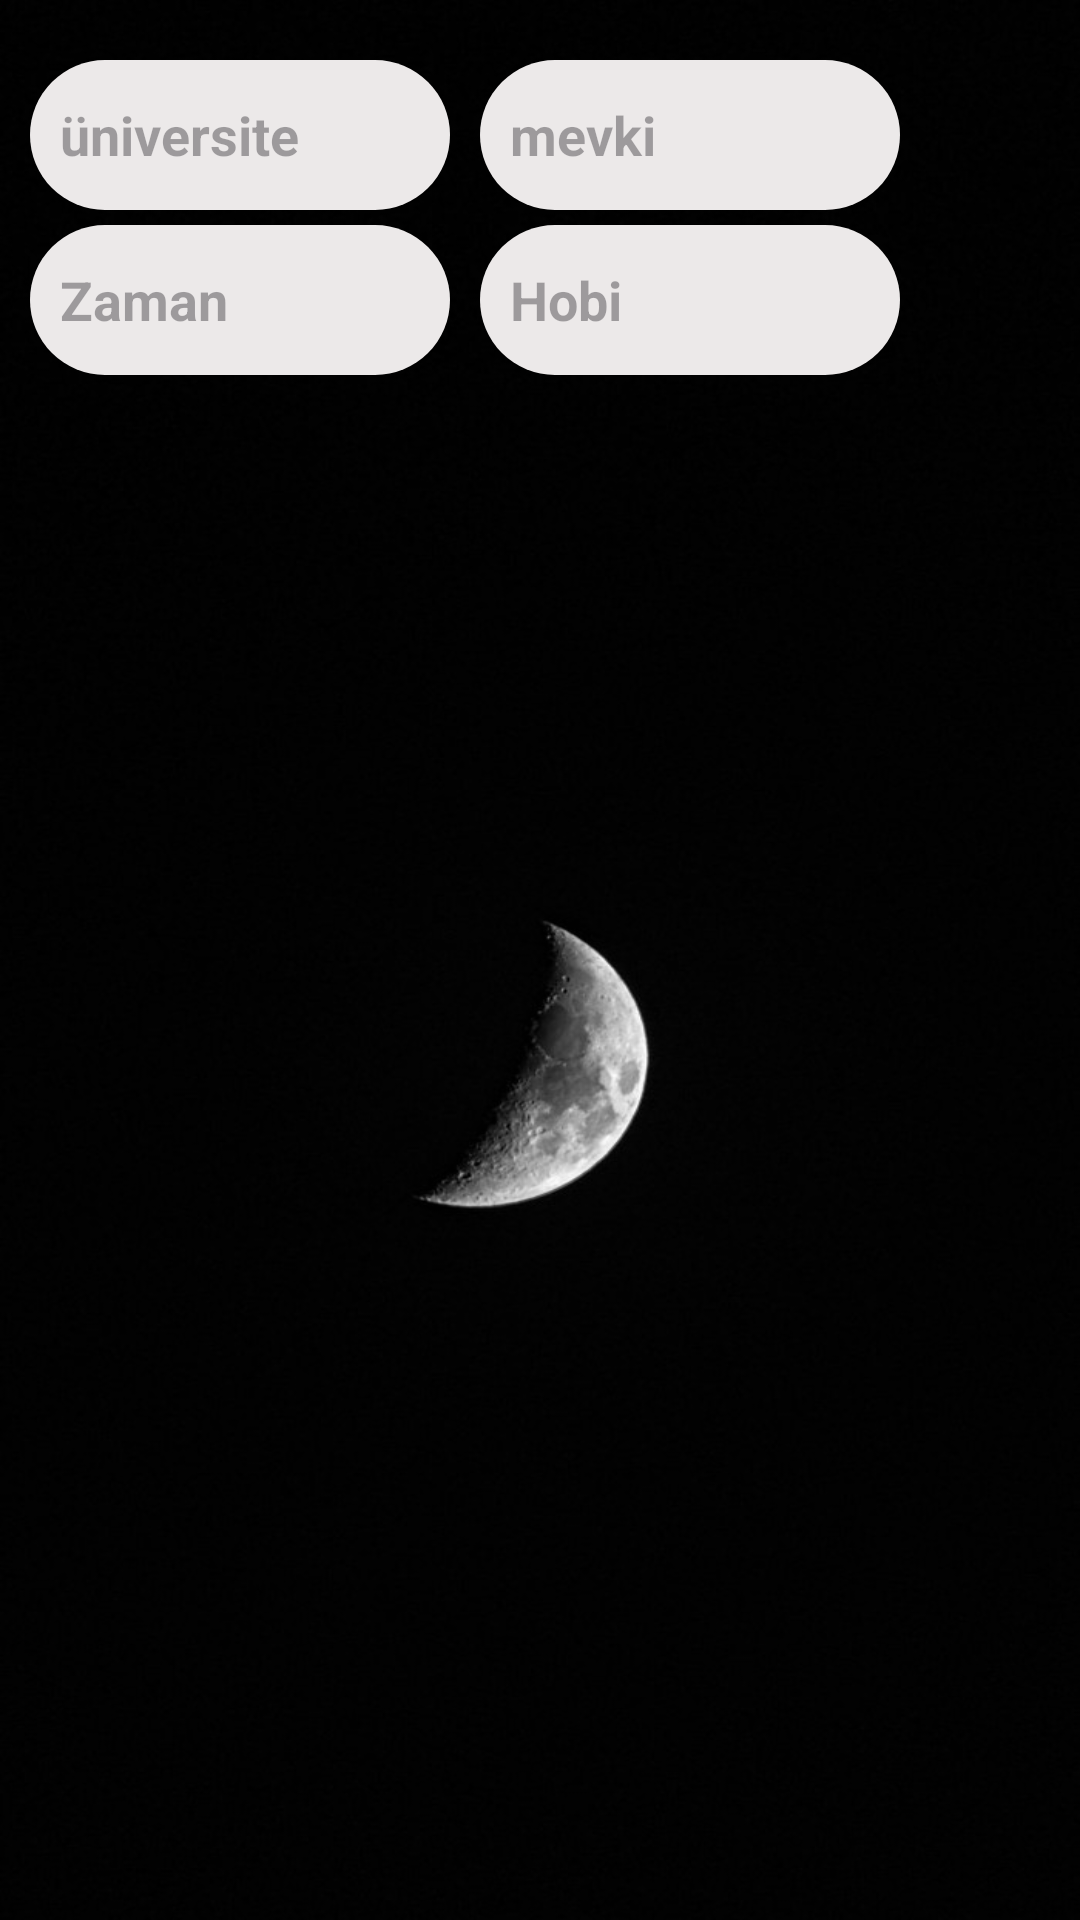

Produce the Android XML layout that renders to this screen, including the resource entries it uses.
<!-- AndroidManifest.xml: application theme Theme.CumpusConnectV1 -->
<!-- res/layout/activity_administrator_page.xml -->
<?xml version="1.0" encoding="utf-8"?>
<RelativeLayout
    xmlns:android="http://schemas.android.com/apk/res/android"
    xmlns:app="http://schemas.android.com/apk/res-auto"
    xmlns:tools="http://schemas.android.com/tools"
    android:layout_width="match_parent"
    android:layout_height="match_parent"
    android:background="@drawable/newestbg"
    tools:context=".AdministratorPage">



    <LinearLayout
        android:id="@+id/topMenu"
        android:layout_width="wrap_content"
        android:layout_height="wrap_content"
        android:layout_marginTop="20dp"
        android:orientation="horizontal">

        <AutoCompleteTextView
            android:id="@+id/univers_choice"
            android:layout_width="140dp"
            android:layout_height="50dp"
            android:background="@drawable/bg_edit_txt"
            android:layout_gravity="center"
            android:hint="üniversite"
            android:paddingLeft="10dp"
            android:textStyle="bold"
            android:textColor="@color/black"
            android:layout_marginLeft="10dp"/>

        <TextView
            android:id="@+id/space"
            android:layout_width="10dp"
            android:layout_height="50dp"
            />

        <AutoCompleteTextView
            android:id="@+id/mevki_choice"
            android:layout_width="140dp"
            android:layout_height="50dp"
            android:background="@drawable/bg_edit_txt"
            android:layout_gravity="center"
            android:hint="mevki"
            android:paddingLeft="10dp"
            android:textStyle="bold"
            android:textColor="@color/black"/>


    </LinearLayout>

    <LinearLayout
        android:id="@+id/middleMenu"
        android:layout_width="match_parent"
        android:layout_height="wrap_content"
        android:layout_below="@+id/topMenu"
        android:orientation="horizontal"
        android:layout_marginTop="5dp">

        <AutoCompleteTextView
            android:id="@+id/timeChoice"
            android:layout_width="140dp"
            android:layout_height="50dp"
            android:background="@drawable/bg_edit_txt"
            android:layout_gravity="center"
            android:hint="Zaman"
            android:paddingLeft="10dp"
            android:textStyle="bold"
            android:textColor="@color/black"
            android:layout_marginLeft="10dp"/>



        <TextView
            android:id="@+id/space0"
            android:layout_width="10dp"
            android:layout_height="50dp"
            />

        <AutoCompleteTextView
            android:id="@+id/hobby_choice"
            android:layout_width="140dp"
            android:layout_height="50dp"
            android:background="@drawable/bg_edit_txt"
            android:layout_gravity="center"
            android:hint="Hobi"
            android:paddingLeft="10dp"
            android:textStyle="bold"
            android:textColor="@color/black"/>



    </LinearLayout>

    <LinearLayout
        android:layout_width="match_parent"
        android:layout_height="wrap_content"
        android:orientation="vertical"
        android:layout_toEndOf="@+id/topMenu"
        android:gravity="center"
        android:layout_marginTop="40dp"
        android:layout_marginRight="10dp">

        <ImageView
            android:id="@+id/searching_img"
            android:layout_width="60dp"
            android:layout_height="60dp"
            android:src="@drawable/baseline_search_24"
            android:layout_gravity="center"
            android:layout_marginLeft="10dp"/>

    </LinearLayout>



    <androidx.recyclerview.widget.RecyclerView
        android:id="@+id/recyclerViewAdmin"
        android:layout_width="match_parent"
        android:layout_height="match_parent"
        android:layout_below="@id/middleMenu"
        android:layout_marginTop="16dp"/>

</RelativeLayout>
<!-- resources referenced by this layout -->
<resources>
  <!-- drawable bg_edit_txt (drawable) -->
  <?xml version="1.0" encoding="utf-8"?>
  <shape xmlns:android="http://schemas.android.com/apk/res/android" android:shape="rectangle">
  
      <solid
          android:color="#ECE9E9"></solid>
  
      <corners
          android:radius="50dp"></corners>
  
  </shape>
  <!-- drawable newestbg: jpg bitmap (drawable, 66692 bytes) -->
  <style name="Theme.CumpusConnectV1" parent="Base.Theme.CumpusConnectV1" />
  <style name="Base.Theme.CumpusConnectV1" parent="Theme.Material3.DayNight.NoActionBar">
          
          
      </style>
  <!-- not gathered from this repository: default colours our renderer supplied (Android Studio template values) -->
  <color name="black">#FF000000</color>
</resources>
